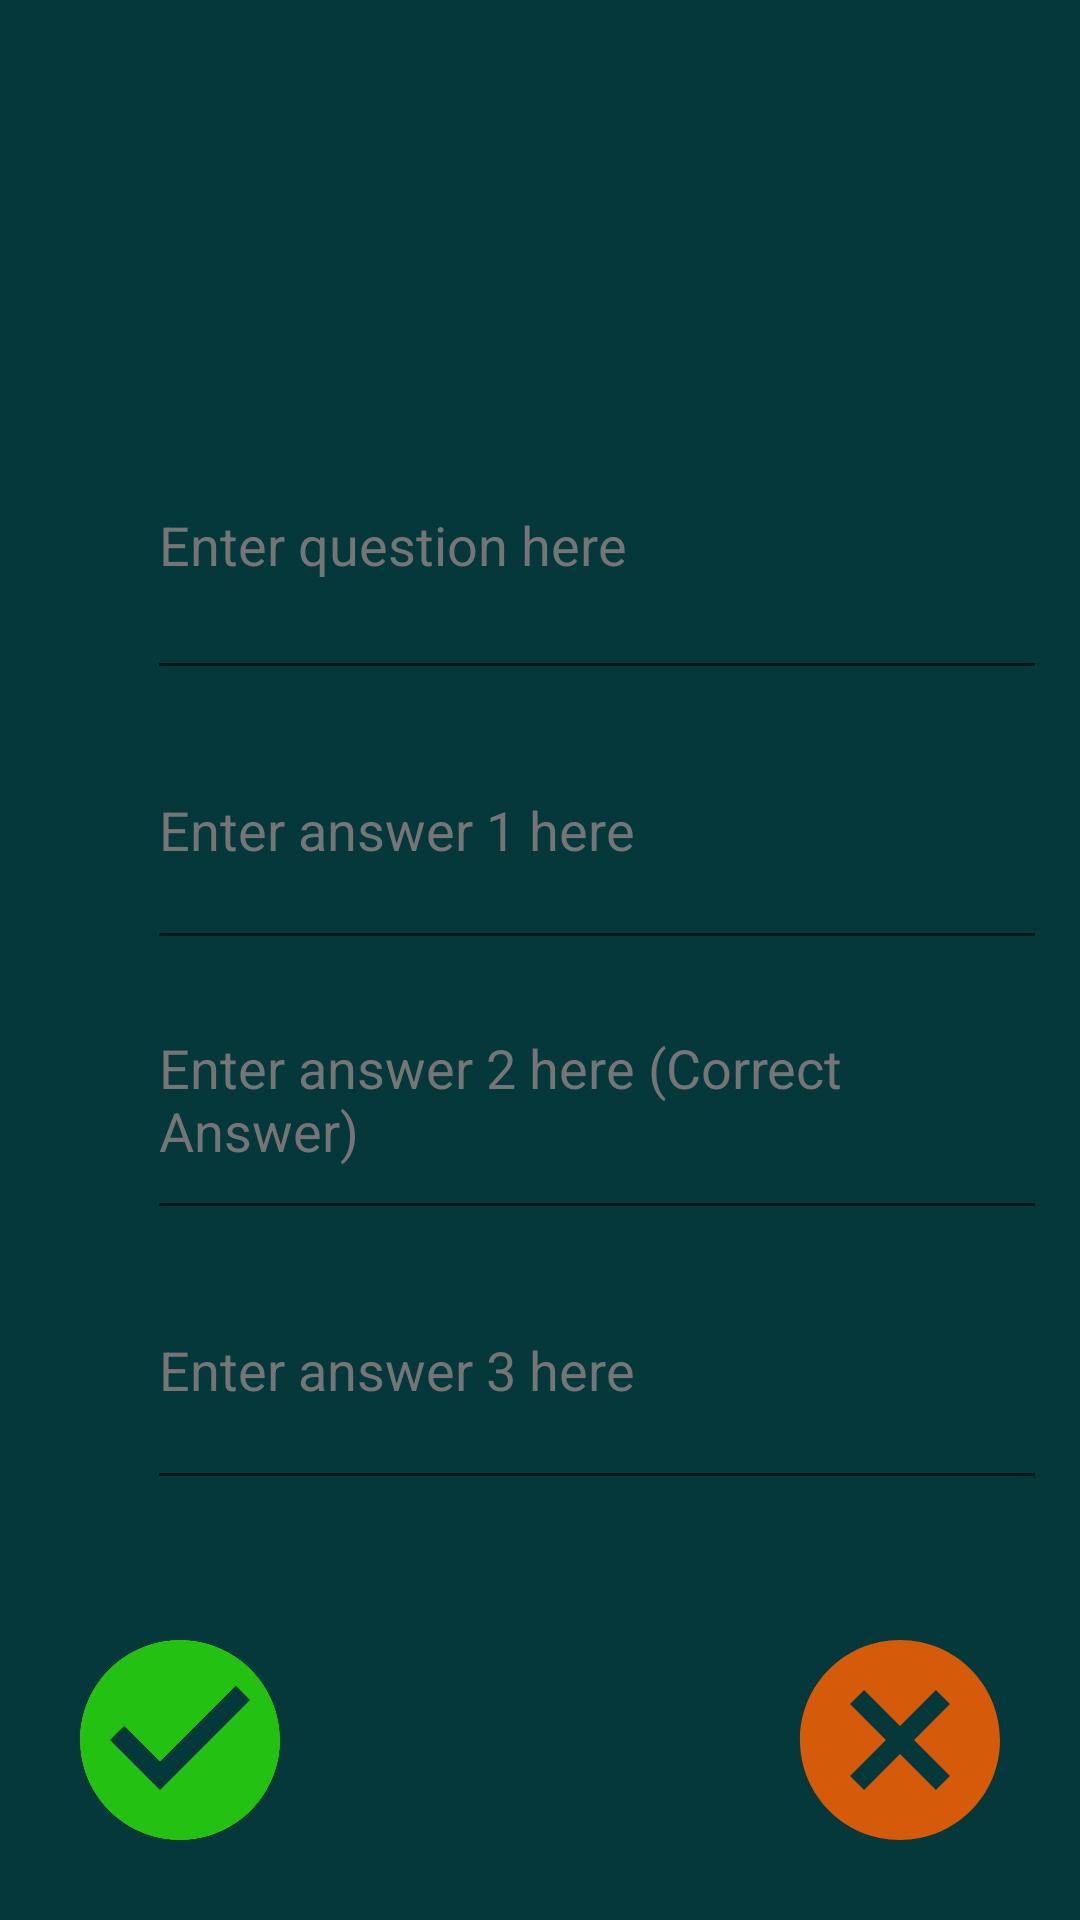

Write the Android layout XML for this screen, with the resource values it uses.
<!-- AndroidManifest.xml: application theme Theme.Flash_Card -->
<!-- res/layout/activity_add_card.xml -->
<?xml version="1.0" encoding="utf-8"?>
<RelativeLayout xmlns:android="http://schemas.android.com/apk/res/android"
    xmlns:app="http://schemas.android.com/apk/res-auto"
    xmlns:tools="http://schemas.android.com/tools"
    android:layout_width="match_parent"
    android:layout_height="match_parent"
    tools:context=".AddCardActivity"
    android:background="@color/teal_400"

    >

    <EditText
        android:id="@+id/edit_text"
        android:layout_width="300sp"
        android:layout_height="100sp"
        android:layout_marginLeft="49sp"
        android:layout_marginTop="130sp"
        android:hint="Enter question here "
        android:textColor="@color/white"
        android:textColorHint="#757575" />

    <EditText
        android:id="@+id/edit_text1"
        android:layout_width="300sp"
        android:layout_height="90sp"
        android:layout_below="@+id/edit_text"
        android:layout_marginLeft="49sp"
        android:hint="Enter answer 1 here"
        android:textColor="@color/white"
        android:textColorHint="#757575" />

    <EditText
        android:id="@+id/edit_text2"
        android:layout_width="300sp"
        android:layout_height="90sp"
        android:layout_below="@+id/edit_text1"
        android:layout_marginLeft="49sp"
        android:hint="Enter answer 2 here (Correct Answer)"
        android:textColor="@color/white"
        android:textColorHint="#757575"

        />

    <EditText
        android:id="@+id/edit_text3"
        android:layout_width="300sp"
        android:layout_height="90sp"
        android:layout_below="@+id/edit_text2"
        android:layout_marginStart="49sp"
        android:hint="Enter answer 3 here"
        android:textColor="@color/white"
        android:textColorHint="#757575" />


    <ImageView
        android:id="@+id/cancel_button"
        android:layout_width="80sp"
        android:layout_height="80sp"
        android:src="@drawable/baseline_cancel_24"
        android:layout_alignParentBottom="true"
        android:layout_alignParentEnd="true"
        android:layout_marginBottom="20sp"
        android:layout_marginRight="20sp"
        />

    <ImageView
        android:id="@+id/save_button"
        android:layout_width="80sp"
        android:layout_height="80sp"
        android:src="@drawable/baseline_check_circle_24"
        android:layout_alignParentBottom="true"
        android:layout_alignParentStart="true"
        android:layout_marginBottom="20sp"
        android:layout_marginLeft="20sp"
        />

</RelativeLayout>
<!-- resources referenced by this layout -->
<resources>
  <color name="teal_400">#04383b</color>
  <color name="white">#FFFFFFFF</color>
  <!-- drawable baseline_cancel_24 (drawable) -->
  <vector android:alpha="0.84" android:height="24dp"
      android:tint="#FD6100" android:viewportHeight="24"
      android:viewportWidth="24" android:width="24dp" xmlns:android="http://schemas.android.com/apk/res/android">
      <path android:fillColor="@android:color/white" android:pathData="M12,2C6.47,2 2,6.47 2,12s4.47,10 10,10 10,-4.47 10,-10S17.53,2 12,2zM17,15.59L15.59,17 12,13.41 8.41,17 7,15.59 10.59,12 7,8.41 8.41,7 12,10.59 15.59,7 17,8.41 13.41,12 17,15.59z"/>
  </vector>
  <!-- drawable baseline_check_circle_24 (drawable) -->
  <vector android:alpha="0.7" android:height="24dp" android:tint="#2EFD00"
      android:viewportHeight="24" android:viewportWidth="24"
      android:width="24dp" xmlns:android="http://schemas.android.com/apk/res/android">
      <path android:fillColor="@android:color/white" android:pathData="M12,2C6.48,2 2,6.48 2,12s4.48,10 10,10 10,-4.48 10,-10S17.52,2 12,2zM10,17l-5,-5 1.41,-1.41L10,14.17l7.59,-7.59L19,8l-9,9z"/>
  </vector>
  <style name="Theme.Flash_Card" parent="Theme.MaterialComponents.DayNight.DarkActionBar">
          
          <item name="colorPrimary">@color/teal_100</item>
          <item name="colorPrimaryVariant">@color/teal_100</item>
          <item name="colorOnPrimary">@color/white</item>
          
          <item name="colorSecondary">@color/teal_200</item>
          <item name="colorSecondaryVariant">@color/teal_700</item>
          <item name="colorOnSecondary">@color/black</item>
          
          <item name="android:statusBarColor">?attr/colorPrimaryVariant</item>
          
      </style>
  <color name="teal_100">#021a18</color>
  <color name="teal_200">#FF03DAC5</color>
  <color name="teal_700">#FF018786</color>
  <color name="black">#FF000000</color>
</resources>
